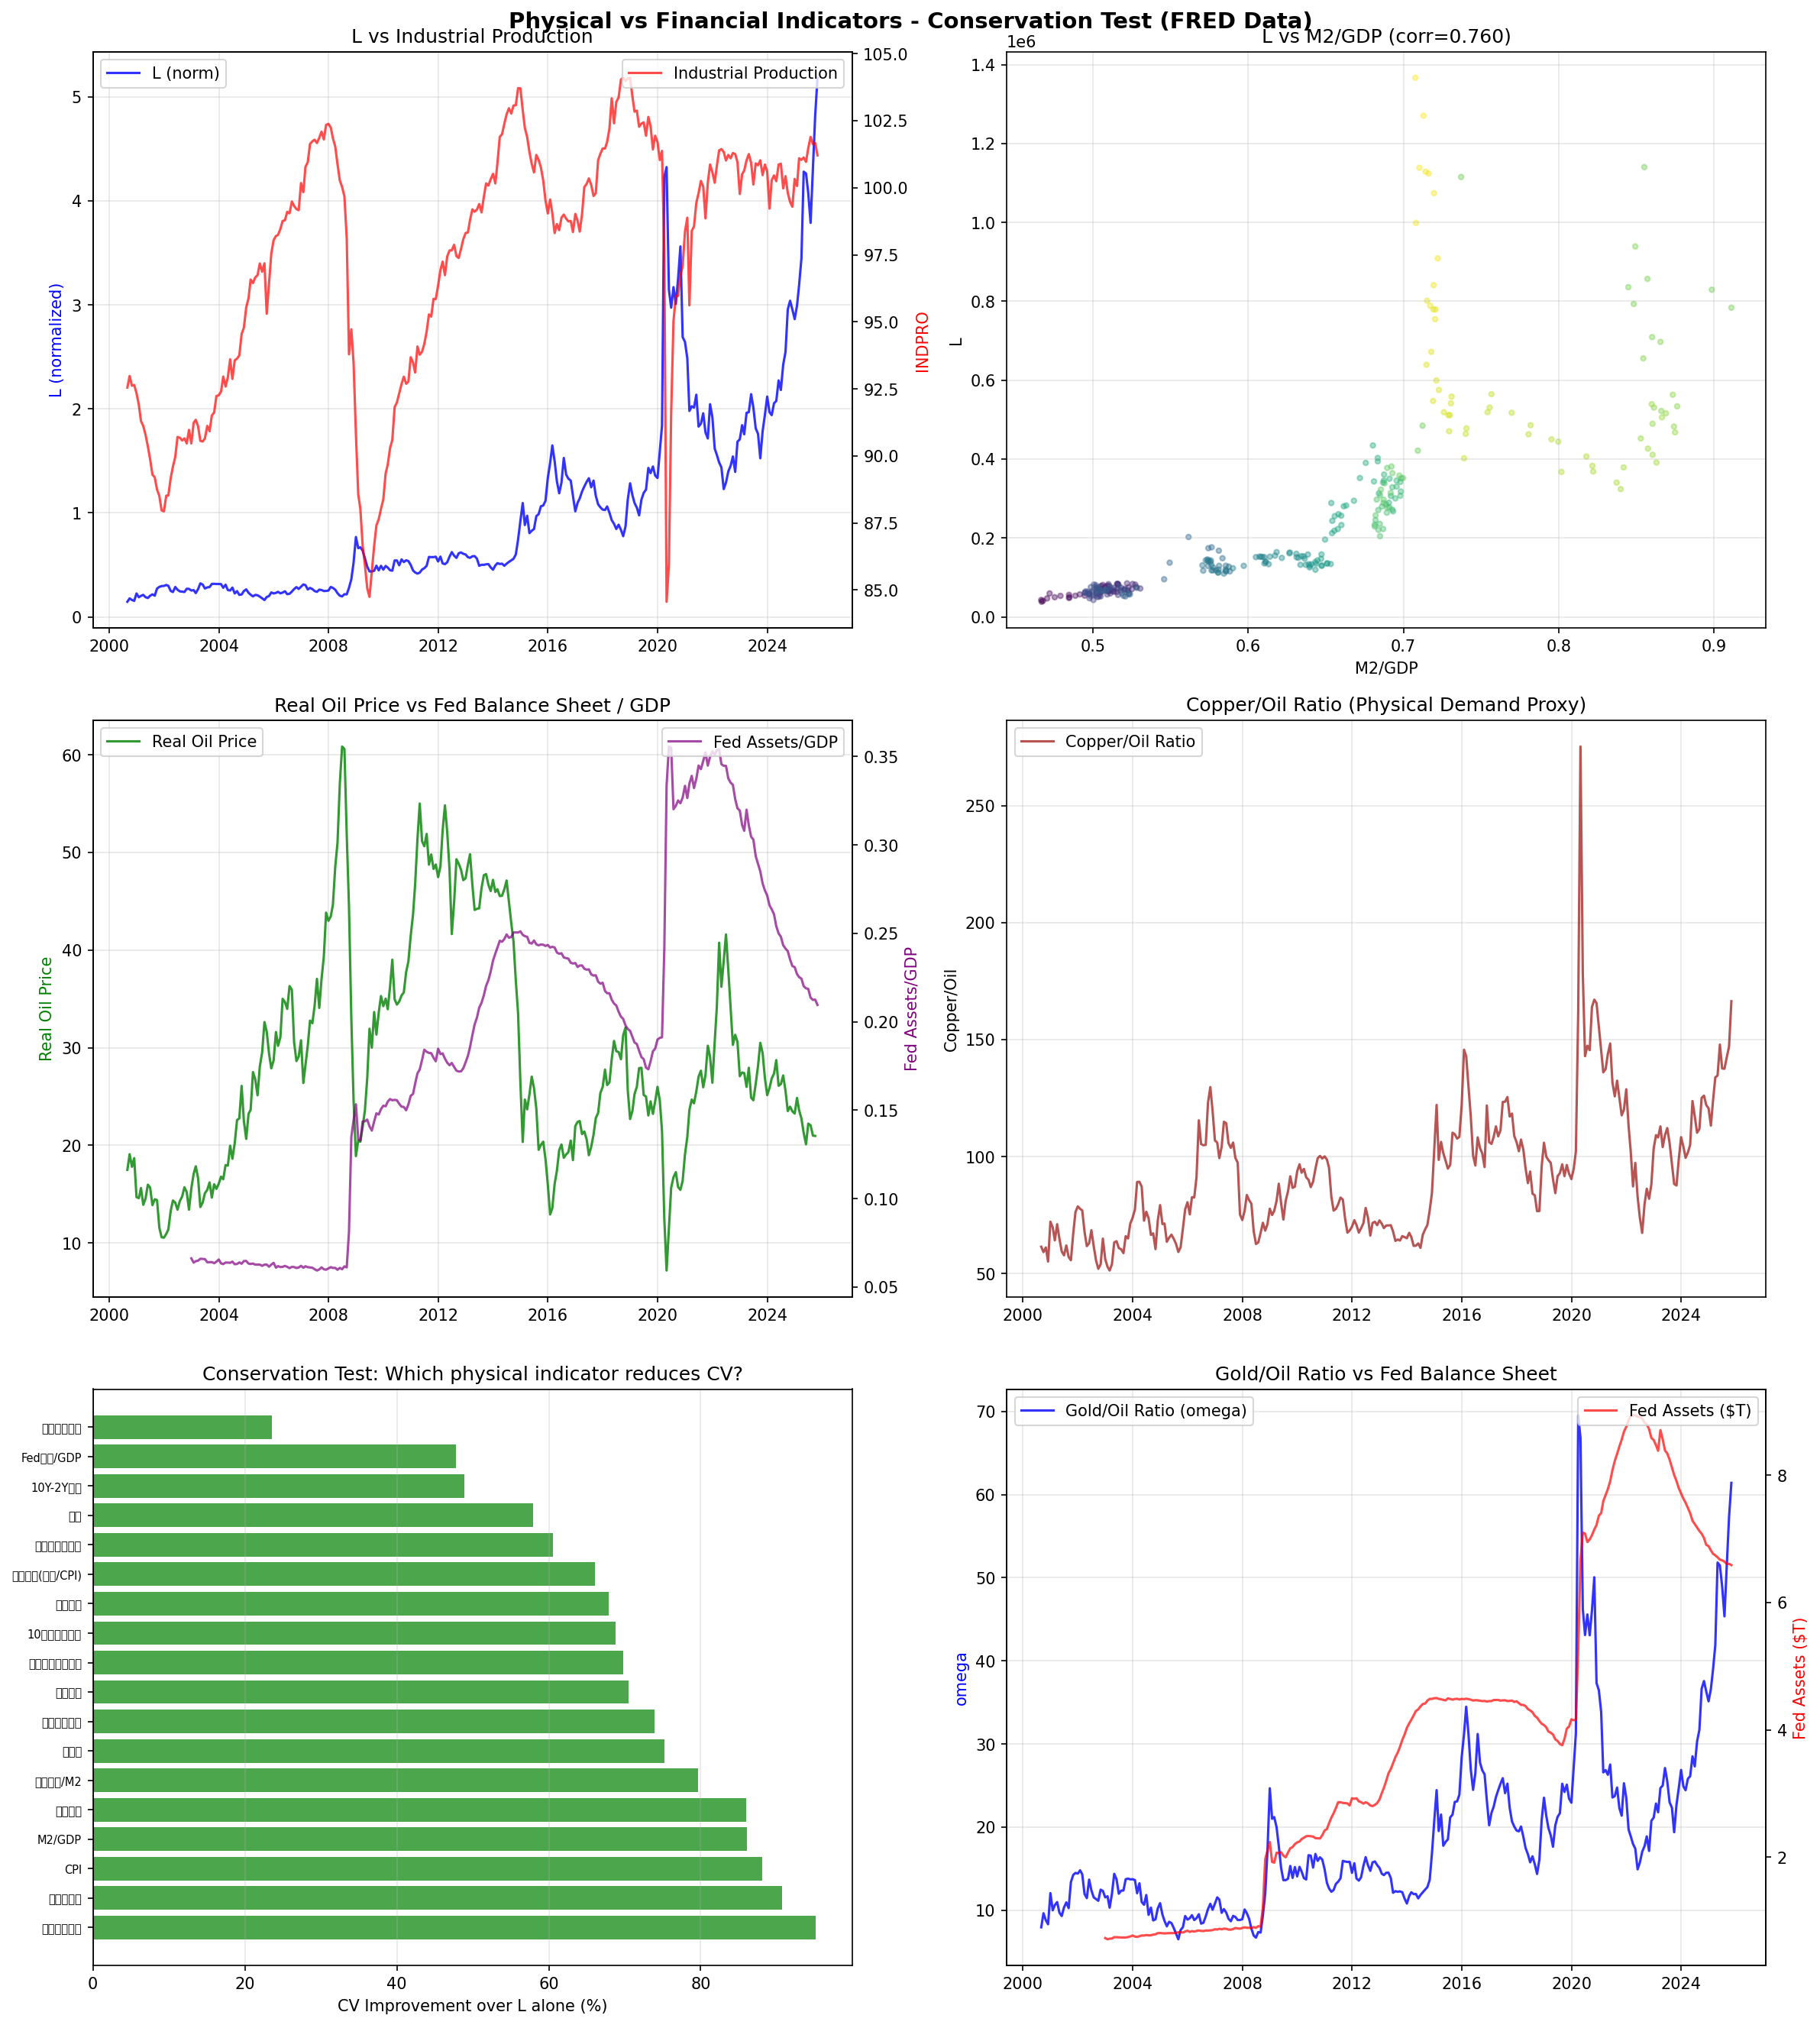

Values plotted in this chart, from the file beside it:
, DCOILBRENTEU, DCOILWTICO, M2, fed_assets, GDP, indpro, oil_mining, mfg_emp, copper, CPI, trade_bal, fed_funds, treasury_10y, yield_spread, gas_price, vehicle_sales, L, L_over_GDP, omega, M2_GDP, fed_GDP, real_oil, copper_oil
2000-08-31, 30.2, 31.26, 4820, , 10318, 92.55, 62.6, 17287, 1857, 172.7, -29931, 6.497, 5.826, -0.4026, 1.439, 17.53, 38235, 3.685, 7.933, 0.4671, , 17.48, 61.5
2000-09-30, 33.14, 33.88, 4855, , 10318, 92.98, 62.35, 17229, 1962, 173.6, -33333, 6.517, 5.799, -0.2825, 1.525, 18.65, 46741, 4.492, 9.627, 0.4705, , 19.09, 59.19
2000-10-31, 30.96, 33.11, 4871, , 10436, 92.62, 62.01, 17217, 1894, 173.9, -33378, 6.509, 5.739, -0.1738, 1.508, 17.51, 42800, 4.098, 8.786, 0.4668, , 17.8, 61.19
2000-11-30, 32.55, 34.42, 4883, , 10436, 92.64, 61.92, 17202, 1796, 174.2, -32723, 6.514, 5.717, -0.1581, 1.495, 16.63, 40542, 3.878, 8.303, 0.4679, , 18.69, 55.16
2000-12-31, 25.66, 28.44, 4928, , 10436, 92.34, 62.03, 17181, 1852, 174.6, -33420, 6.402, 5.24, -0.1115, 1.418, 16.22, 59358, 5.674, 12.05, 0.4722, , 14.7, 72.19
2001-01-31, 25.62, 29.59, 4978, , 10470, 91.9, 61.97, 17105, 1787, 175.6, -35202, 5.976, 5.161, 0.401, 1.427, 17.65, 49727, 4.735, 9.989, 0.4755, , 14.59, 69.74
2001-02-28, 27.5, 29.61, 5017, , 10470, 91.3, 61.51, 17030, 1766, 176.0, -29301, 5.494, 5.099, 0.4421, 1.431, 17.83, 53201, 5.05, 10.6, 0.4792, , 15.63, 64.21
2001-03-31, 24.5, 27.24, 5075, , 10470, 91.12, 62.07, 16938, 1742, 176.1, -32812, 5.311, 4.885, 0.5432, 1.384, 17.25, 55693, 5.271, 10.97, 0.4847, , 13.91, 71.12
2001-04-30, 25.66, 27.49, 5139, , 10599, 90.79, 62.25, 16802, 1666, 176.4, -30521, 4.802, 5.141, 0.907, 1.517, 16.87, 49861, 4.704, 9.702, 0.4849, , 14.54, 64.93
2001-05-31, 28.31, 28.63, 5137, , 10599, 90.36, 61.93, 16660, 1685, 177.3, -27095, 4.212, 5.391, 1.131, 1.654, 16.88, 47737, 4.504, 9.292, 0.4847, , 15.97, 59.51
2001-06-30, 27.85, 27.6, 5180, , 10599, 89.88, 61.53, 16513, 1610, 177.7, -29151, 3.97, 5.284, 1.204, 1.547, 17.46, 53481, 5.046, 10.32, 0.4887, , 15.67, 57.83
2001-07-31, 24.61, 26.42, 5210, , 10598, 89.3, 62.08, 16381, 1527, 177.4, -29902, 3.769, 5.236, 1.198, 1.34, 16.46, 56957, 5.366, 10.93, 0.4916, , 13.87, 62.03
2001-08-31, 25.68, 27.37, 5244, , 10598, 89.2, 61.84, 16233, 1466, 177.4, -28094, 3.653, 4.971, 1.214, 1.386, 16.35, 53690, 5.051, 10.24, 0.4948, , 14.48, 57.1
2001-09-30, 25.62, 26.2, 5355, , 10598, 88.75, 61.87, 16116, 1428, 178.1, -30217, 3.069, 4.732, 1.613, 1.506, 16.36, 71597, 6.726, 13.37, 0.5053, , 14.38, 55.73
2001-10-31, 20.54, 22.17, 5344, , 10660, 88.51, 61.48, 15973, 1377, 177.6, -30588, 2.485, 4.567, 1.841, 1.274, 22.05, 76087, 7.117, 14.24, 0.5013, , 11.56, 67.07
2001-11-30, 18.8, 19.63, 5388, , 10660, 87.97, 62.67, 15825, 1434, 177.5, -30003, 2.087, 4.652, 1.869, 1.139, 18.03, 77993, 7.274, 14.48, 0.5054, , 10.59, 76.3
2001-12-31, 18.71, 19.39, 5440, , 10660, 87.93, 62.53, 15712, 1473, 177.4, -27488, 1.818, 5.088, 1.98, 1.072, 16.46, 78360, 7.287, 14.4, 0.5103, , 10.54, 78.74
2002-01-31, 19.42, 19.71, 5461, , 10784, 88.52, 62.72, 15588, 1508, 177.7, -29678, 1.73, 5.036, 2.008, 1.094, 16.52, 80782, 7.473, 14.79, 0.5064, , 10.93, 77.68
2002-02-28, 20.28, 20.72, 5490, , 10784, 88.53, 62.57, 15518, 1561, 178.0, -32501, 1.74, 4.912, 1.896, 1.09, 17.3, 78579, 7.252, 14.31, 0.5091, , 11.39, 77.01
2002-03-31, 23.7, 24.53, 5502, , 10784, 89.17, 62.04, 15443, 1607, 178.5, -31161, 1.73, 5.284, 1.727, 1.22, 17.11, 65703, 6.049, 11.94, 0.5102, , 13.28, 67.83
2002-04-30, 25.73, 26.18, 5502, , 10887, 89.6, 61.95, 15392, 1589, 179.3, -33965, 1.753, 5.211, 1.788, 1.362, 17.67, 62995, 5.773, 11.45, 0.5054, , 14.35, 61.74
2002-05-31, 25.35, 27.04, 5528, , 10887, 89.96, 62.59, 15338, 1597, 179.5, -34026, 1.751, 5.165, 1.9, 1.353, 16.2, 75618, 6.915, 13.68, 0.5078, , 14.12, 63.01
2002-06-30, 24.08, 25.52, 5553, , 10887, 90.71, 62.66, 15297, 1651, 179.6, -34732, 1.75, 4.926, 1.933, 1.341, 16.95, 68731, 6.271, 12.38, 0.5101, , 13.41, 68.54
2002-07-31, 25.74, 26.97, 5596, , 10984, 90.68, 62.18, 15256, 1588, 180.0, -33913, 1.729, 4.653, 2.096, 1.364, 18.15, 64563, 5.868, 11.54, 0.5095, , 14.3, 61.71
2002-08-31, 26.65, 28.39, 5638, , 10984, 90.58, 62.65, 15171, 1483, 180.5, -36385, 1.743, 4.257, 2.124, 1.358, 18.45, 63912, 5.798, 11.34, 0.5133, , 14.77, 55.64
2002-09-30, 28.4, 29.66, 5662, , 10984, 90.65, 58.71, 15119, 1479, 180.8, -36088, 1.751, 3.87, 1.866, 1.363, 16.66, 63003, 5.706, 11.13, 0.5155, , 15.71, 52.08
2002-10-31, 27.54, 28.84, 5707, , 11061, 90.46, 57.37, 15059, 1486, 181.2, -35095, 1.755, 3.941, 2.029, 1.427, 16.26, 71143, 6.415, 12.47, 0.5159, , 15.2, 53.96
2002-11-30, 24.34, 26.35, 5758, , 11061, 90.97, 60.14, 14992, 1581, 181.5, -39515, 1.336, 4.048, 2.125, 1.385, 16.52, 70869, 6.374, 12.31, 0.5206, , 13.41, 64.97
2002-12-31, 28.33, 29.46, 5779, 732059, 11061, 90.47, 60.9, 14911, 1593, 181.8, -43607, 1.238, 4.032, 2.196, 1.348, 17.87, 66697, 5.984, 11.54, 0.5225, 0.06618, 15.59, 56.22
2003-01-31, 31.18, 32.95, 5812, 712809, 11174, 91.24, 61.43, 14867, 1650, 182.6, -41156, 1.235, 4.049, 2.305, 1.423, 16.71, 67805, 6.049, 11.67, 0.5201, 0.06379, 17.08, 52.92
2003-02-28, 32.77, 35.83, 5848, 721980, 11174, 91.34, 61.51, 14780, 1682, 183.6, -40082, 1.262, 3.903, 2.275, 1.582, 16.11, 60236, 5.357, 10.3, 0.5234, 0.06461, 17.85, 51.33
2003-03-31, 30.61, 33.51, 5868, 725019, 11174, 91.1, 61.04, 14721, 1656, 183.9, -43806, 1.253, 3.807, 2.233, 1.636, 16.47, 70274, 6.231, 11.98, 0.5252, 0.06488, 16.65, 54.09
2003-04-30, 25.07, 28.17, 5906, 746294, 11313, 90.56, 60.66, 14608, 1588, 183.2, -42037, 1.258, 3.959, 2.336, 1.517, 16.75, 84854, 7.459, 14.37, 0.522, 0.06597, 13.68, 63.34
2003-05-31, 25.86, 28.11, 5965, 744896, 11313, 90.54, 59.82, 14558, 1651, 182.9, -41045, 1.259, 3.569, 2.154, 1.438, 16.47, 81804, 7.151, 13.71, 0.5273, 0.06585, 14.14, 63.85
2003-06-30, 27.65, 30.66, 6002, 744018, 11313, 90.65, 60.1, 14493, 1685, 183.1, -39696, 1.223, 3.334, 2.107, 1.452, 17.01, 71910, 6.251, 11.98, 0.5306, 0.06577, 15.1, 60.94
2003-07-31, 28.35, 30.75, 6049, 740295, 11567, 91.12, 59.48, 14403, 1713, 183.7, -41321, 1.011, 3.975, 2.501, 1.48, 17.12, 74665, 6.427, 12.34, 0.523, 0.064, 15.43, 60.42
2003-08-31, 29.89, 31.57, 6107, 740637, 11567, 90.92, 60.33, 14376, 1757, 184.5, -39892, 1.029, 4.445, 2.581, 1.588, 18.26, 75525, 6.472, 12.37, 0.528, 0.06403, 16.2, 58.78
2003-09-30, 27.11, 28.31, 6080, 741193, 11567, 91.51, 60.94, 14346, 1790, 185.1, -41842, 1.01, 4.274, 2.568, 1.616, 17.29, 83415, 7.117, 13.72, 0.5256, 0.06408, 14.65, 66.01
2003-10-31, 29.61, 30.34, 6070, 747272, 11772, 91.62, 60.22, 14334, 1926, 184.9, -41388, 1.01, 4.29, 2.543, 1.513, 16.49, 83713, 7.088, 13.79, 0.5156, 0.06348, 16.01, 65.04
2003-11-30, 28.75, 31.11, 6076, 756964, 11772, 92.23, 59.44, 14316, 2053, 185.0, -39898, 0.996, 4.3, 2.373, 1.474, 17.56, 83273, 7.029, 13.71, 0.5161, 0.0643, 15.54, 71.41
2003-12-31, 29.81, 32.13, 6074, 771551, 11772, 92.26, 59.39, 14299, 2202, 185.5, -44080, 0.9842, 4.268, 2.36, 1.448, 17.36, 83329, 7.011, 13.72, 0.5159, 0.06554, 16.07, 73.88
2004-01-31, 31.28, 34.31, 6082, 755279, 11923, 92.4, 59.62, 14291, 2421, 186.3, -44645, 0.9971, 4.151, 2.389, 1.555, 16.7, 82838, 6.92, 13.62, 0.5101, 0.06334, 16.79, 77.41
2004-02-29, 30.86, 34.68, 6122, 750666, 11923, 92.96, 59.26, 14279, 2752, 186.7, -44552, 1.007, 4.084, 2.344, 1.615, 17.03, 73670, 6.13, 12.03, 0.5134, 0.06296, 16.53, 89.17
2004-03-31, 33.63, 36.74, 6158, 760725, 11923, 92.59, 59.07, 14287, 3000, 187.1, -46754, 1.002, 3.827, 2.249, 1.689, 17.25, 81489, 6.754, 13.23, 0.5165, 0.0638, 17.98, 89.2
2004-04-30, 33.59, 36.75, 6199, 772927, 12113, 92.93, 58.79, 14315, 2927, 187.4, -47283, 1.004, 4.348, 2.277, 1.756, 16.9, 68095, 5.599, 10.98, 0.5118, 0.06381, 17.92, 87.14
2004-05-31, 37.57, 40.27, 6276, 771108, 12113, 93.6, 58.48, 14342, 2728, 188.2, -47553, 1.005, 4.716, 2.182, 1.945, 18.19, 66828, 5.474, 10.65, 0.5181, 0.06366, 19.96, 72.63
2004-06-30, 35.18, 38.03, 6278, 779578, 12113, 92.87, 57.39, 14334, 2689, 188.9, -54169, 1.026, 4.734, 1.97, 1.91, 16.17, 74193, 6.053, 11.82, 0.5183, 0.06436, 18.63, 76.43
2004-07-31, 38.22, 40.78, 6291, 773916, 12305, 93.56, 59.29, 14331, 2817, 189.1, -51606, 1.264, 4.498, 1.86, 1.863, 17.31, 59316, 4.799, 9.429, 0.5113, 0.06289, 20.21, 73.7
2004-08-31, 42.74, 44.9, 6318, 775437, 12305, 93.63, 57.71, 14345, 2844, 189.2, -53647, 1.429, 4.281, 1.773, 1.842, 17.16, 65146, 5.247, 10.31, 0.5134, 0.06302, 22.59, 66.54
2004-09-30, 43.2, 45.94, 6352, 786330, 12305, 93.75, 55.31, 14332, 2903, 189.8, -51686, 1.605, 4.126, 1.6, 1.841, 17.88, 55688, 4.465, 8.767, 0.5162, 0.0639, 22.76, 67.21
2004-10-31, 49.78, 53.28, 6380, 791336, 12527, 94.55, 55.54, 14332, 3009, 190.8, -55058, 1.761, 4.097, 1.512, 1.954, 17.51, 56764, 4.51, 8.897, 0.5093, 0.06317, 26.09, 60.46
2004-11-30, 43.11, 48.47, 6406, 809956, 12527, 94.78, 58.24, 14306, 3130, 191.7, -58967, 1.932, 4.194, 1.342, 1.932, 17.36, 65367, 5.168, 10.2, 0.5114, 0.06466, 22.49, 72.61
2004-12-31, 39.6, 43.15, 6424, 810944, 12527, 95.54, 58.82, 14285, 3140, 191.7, -54918, 2.156, 4.231, 1.219, 1.8, 18.1, 69607, 5.478, 10.83, 0.5128, 0.06473, 20.66, 79.28
2005-01-31, 44.51, 46.84, 6431, 807262, 12767, 95.88, 58.22, 14257, 3168, 191.6, -56189, 2.279, 4.222, 0.999, 1.811, 16.89, 60942, 4.759, 9.477, 0.5037, 0.06323, 23.23, 71.18
2005-02-28, 45.48, 48.15, 6439, 804576, 12767, 96.58, 58.58, 14272, 3247, 192.4, -58094, 2.502, 4.165, 0.7805, 1.886, 16.89, 56066, 4.365, 8.707, 0.5043, 0.06302, 23.64, 71.4
2005-03-31, 53.1, 54.19, 6448, 807551, 12767, 96.45, 59.04, 14268, 3379, 193.1, -53134, 2.629, 4.498, 0.7709, 2.062, 17.41, 51943, 4.032, 8.055, 0.5051, 0.06325, 27.5, 63.63
2005-04-30, 51.88, 52.98, 6462, 809797, 12923, 96.65, 58.7, 14249, 3390, 193.7, -57312, 2.785, 4.341, 0.6871, 2.211, 17.76, 55540, 4.28, 8.595, 0.5, 0.06266, 26.79, 65.33
2005-05-31, 48.65, 49.83, 6479, 810160, 12923, 96.74, 57.85, 14255, 3242, 193.6, -56040, 3.003, 4.144, 0.5005, 2.114, 17.41, 54710, 4.198, 8.444, 0.5014, 0.06269, 25.13, 66.64
2005-06-30, 54.35, 56.35, 6512, 810082, 12923, 97.18, 57.7, 14227, 3530, 193.7, -58152, 3.036, 3.998, 0.3577, 2.123, 18.48, 51273, 3.918, 7.874, 0.5039, 0.06269, 28.06, 64.94
2005-07-31, 57.52, 59, 6544, 814259, 13143, 96.87, 56.87, 14225, 3608, 194.9, -58301, 3.263, 4.178, 0.3065, 2.247, 21.14, 47065, 3.569, 7.193, 0.4979, 0.06196, 29.51, 62.73
... 243 more rows
